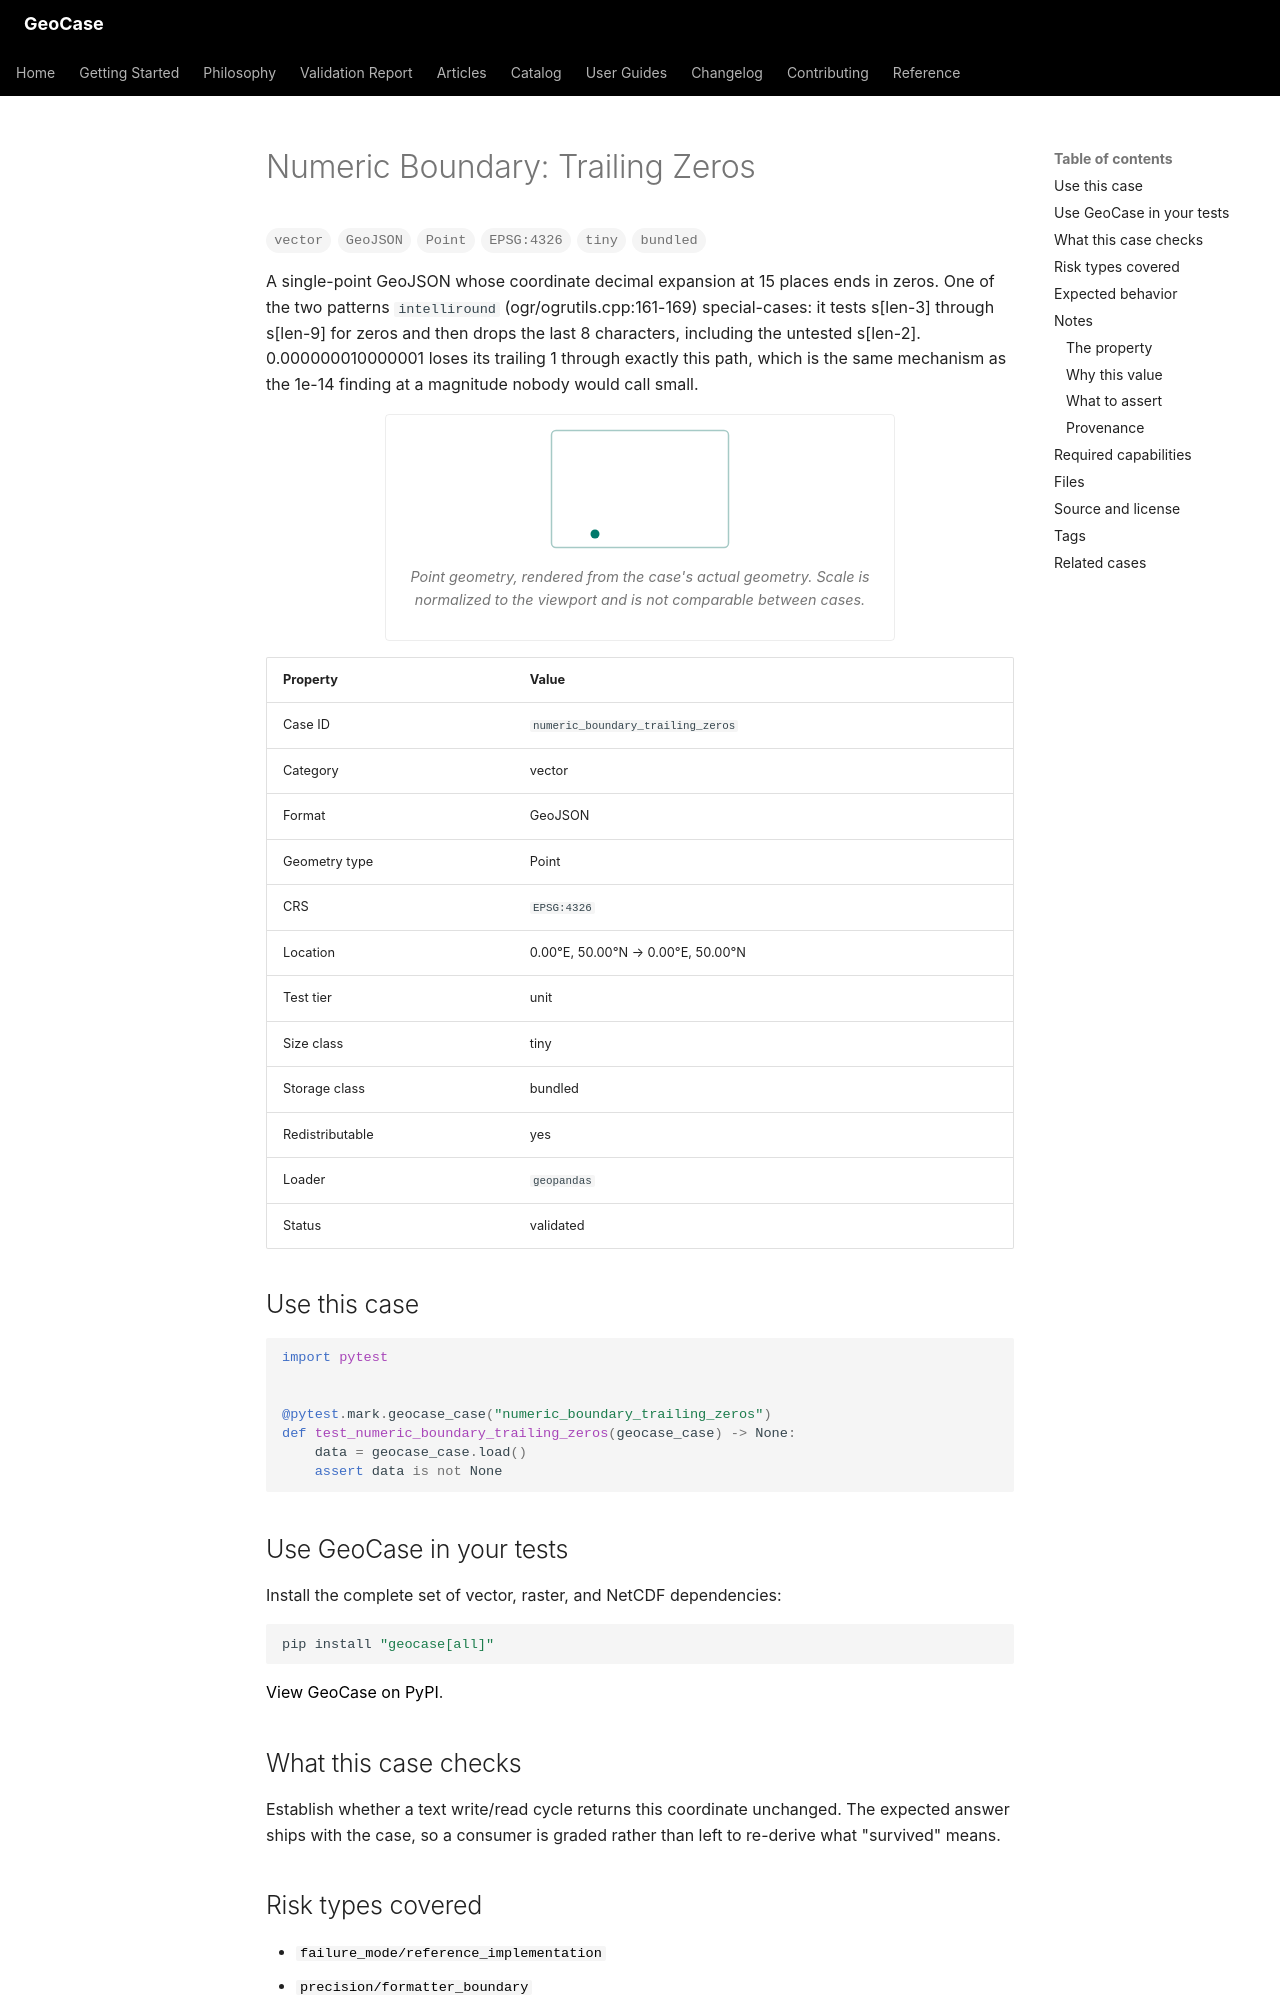

repository: farzinashouri/geocase · page: _generated/catalog/cases/numeric_boundary_trailing_zeros/index.html · generator: mkdocs

---
title: "Numeric Boundary: Trailing Zeros"
description: "A single-point GeoJSON whose coordinate decimal expansion at 15 places ends in zeros."
---

<!-- Generated by scripts/generate_catalog_pages.py. Do not edit by hand. -->

# Numeric Boundary: Trailing Zeros

<div class="gc-badges">
<span class="gc-badge">vector</span><span class="gc-badge">GeoJSON</span><span class="gc-badge">Point</span><span class="gc-badge">EPSG:4326</span><span class="gc-badge">tiny</span><span class="gc-badge">bundled</span>
</div>

A single-point GeoJSON whose coordinate decimal expansion at 15 places ends in zeros. One of the two patterns ``intelliround`` (ogr/ogrutils.cpp:161-169) special-cases: it tests s[len-3] through s[len-9] for zeros and then drops the last 8 characters, including the untested s[len-2]. 0.000000010000001 loses its trailing 1 through exactly this path, which is the same mechanism as the 1e-14 finding at a magnitude nobody would call small.

<figure class="gc-figure">
<svg class="gc-diagram" viewBox="0 0 120 80" role="img" aria-label="Point geometry of numeric_boundary_trailing_zeros, rendered from the case's data" xmlns="http://www.w3.org/2000/svg"><title>Point geometry of numeric_boundary_trailing_zeros, rendered from the case's data</title><rect x="1" y="1" width="118" height="78" rx="3" fill="none" stroke="var(--gc-diagram-stroke)" stroke-width="1" opacity="0.35"/><circle cx="30" cy="70" r="3" fill="var(--gc-diagram-accent)"/></svg>
<figcaption>Point geometry, rendered from the case's actual geometry. Scale is normalized to the viewport and is not comparable between cases.</figcaption>
</figure>

| Property | Value |
|---|---|
| Case ID | `numeric_boundary_trailing_zeros` |
| Category | vector |
| Format | GeoJSON |
| Geometry type | Point |
| CRS | `EPSG:4326` |
| Location | 0.00&deg;E, 50.00&deg;N &rarr; 0.00&deg;E, 50.00&deg;N |
| Test tier | unit |
| Size class | tiny |
| Storage class | bundled |
| Redistributable | yes |
| Loader | `geopandas` |
| Status | validated |

## Use this case

```python
import pytest


@pytest.mark.geocase_case("numeric_boundary_trailing_zeros")
def test_numeric_boundary_trailing_zeros(geocase_case) -> None:
    data = geocase_case.load()
    assert data is not None
```

## Use GeoCase in your tests

Install the complete set of vector, raster, and NetCDF dependencies:

```bash
pip install "geocase[all]"
```

[View GeoCase on PyPI](https://pypi.org/project/geocase/).

## What this case checks

Establish whether a text write/read cycle returns this coordinate unchanged. The expected answer ships with the case, so a consumer is graded rather than left to re-derive what "survived" means.

## Risk types covered

- [`failure_mode/reference_implementation`](../risk/failure-mode-reference-implementation.md)
- [`precision/formatter_boundary`](../risk/precision-formatter-boundary.md)
- [`precision/loss`](../risk/precision-loss.md)

## Expected behavior

| Assertion | Expected |
|---|---|
| `expect_loadable` | yes |
| `expect_valid_geometry` | yes |
| `expect_crs` | yes |
| `expected_epsg` | `4326` |
| `expected_geometry_types` | `Point` |
| `expected_roundtrip_coordinates` | `[1.0000001e-08, 50.00000001]` |

## Notes

<!-- Generated by scripts/generate_numeric_boundary_fixtures.py. -->
